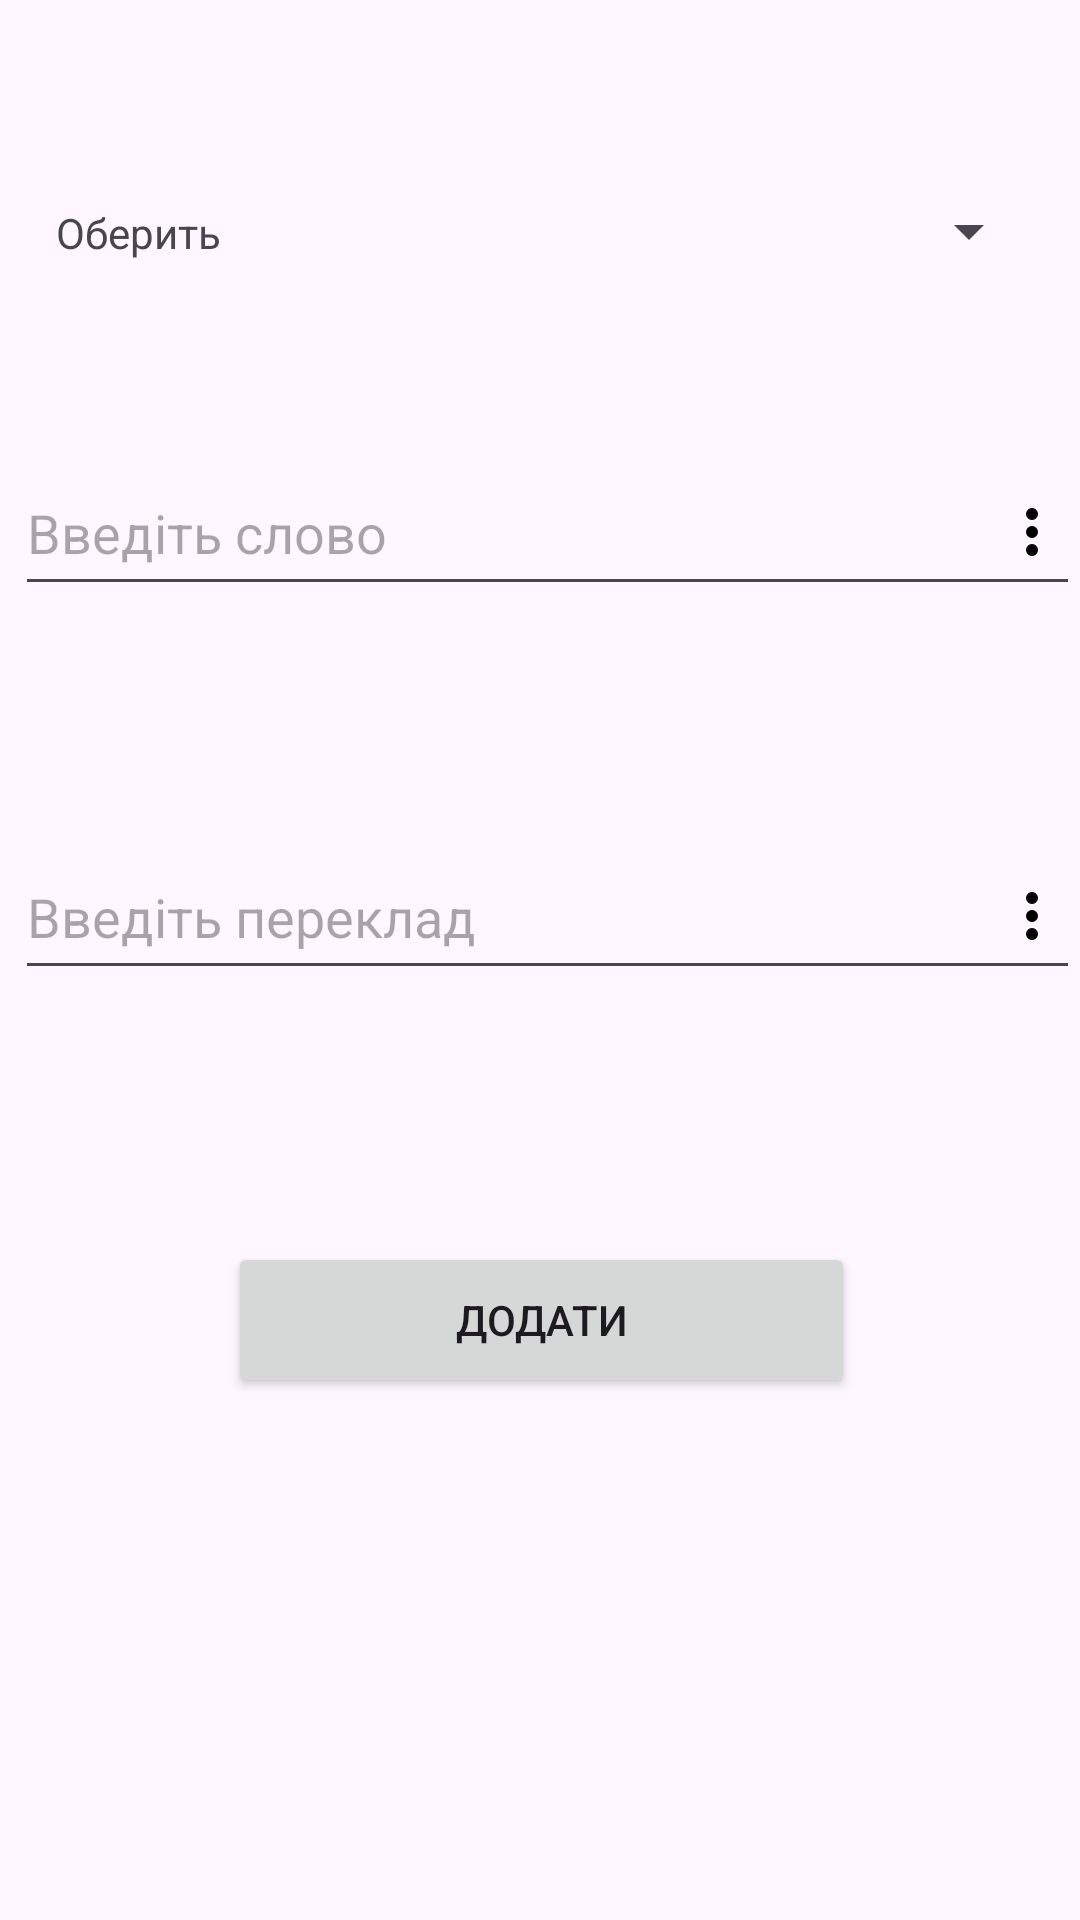

Produce the Android XML layout that renders to this screen, including the resource entries it uses.
<!-- AndroidManifest.xml: application theme Theme.AppLearn -->
<!-- res/layout/add_word_data_base.xml -->
<?xml version="1.0" encoding="utf-8"?>
<androidx.constraintlayout.widget.ConstraintLayout xmlns:android="http://schemas.android.com/apk/res/android"
    xmlns:app="http://schemas.android.com/apk/res-auto"
    xmlns:tools="http://schemas.android.com/tools"
    android:layout_width="match_parent"
    android:layout_height="match_parent">

    <androidx.constraintlayout.widget.ConstraintLayout
        android:layout_width="391dp"
        android:layout_height="711dp"
        app:layout_constraintEnd_toEndOf="parent"
        app:layout_constraintStart_toStartOf="parent"
        app:layout_constraintTop_toTopOf="parent">

        <TextView
            android:layout_width="wrap_content"
            android:layout_height="wrap_content"
            android:layout_gravity="center_vertical"
            android:layout_marginTop="68dp"
            android:text="@string/select"
            app:layout_constraintEnd_toStartOf="@+id/spinner"
            app:layout_constraintHorizontal_bias="0.702"
            app:layout_constraintStart_toStartOf="parent"
            app:layout_constraintTop_toTopOf="parent" />

        <Spinner
            android:id="@+id/spinner"
            android:layout_width="259dp"
            android:layout_height="50dp"
            android:layout_marginTop="52dp"
            app:layout_constraintEnd_toEndOf="parent"
            app:layout_constraintHorizontal_bias="0.78"
            app:layout_constraintStart_toStartOf="parent"
            app:layout_constraintTop_toTopOf="parent" />


        <com.google.android.material.textfield.TextInputEditText
            android:id="@+id/wordEditText"
            android:layout_width="355dp"
            android:layout_height="52dp"
            android:layout_marginTop="48dp"
            android:hint="@string/enter_word"
            android:drawableEnd="@drawable/ic_more_vert"
            app:layout_constraintEnd_toEndOf="parent"
            app:layout_constraintHorizontal_bias="0.555"
            app:layout_constraintStart_toStartOf="parent"
            app:layout_constraintTop_toBottomOf="@+id/spinner" />
        <Spinner
            android:id="@+id/wordLanguageSpinner"
            android:layout_width="0dp"
            android:layout_height="0dp"
            android:visibility="gone"
            tools:ignore="MissingConstraints" />

        <com.google.android.material.textfield.TextInputEditText
            android:id="@+id/translateEditText"
            android:layout_width="355dp"
            android:layout_height="52dp"
            android:layout_marginTop="76dp"
            android:hint="@string/enter_translation"
            android:drawableEnd="@drawable/ic_more_vert"
            app:layout_constraintEnd_toEndOf="parent"
            app:layout_constraintHorizontal_bias="0.555"
            app:layout_constraintStart_toStartOf="parent"
            app:layout_constraintTop_toBottomOf="@+id/wordEditText" />

        <Spinner
            android:id="@+id/spinner2"
            android:layout_width="0dp"
            android:layout_height="0dp"
            android:visibility="gone"
            tools:ignore="MissingConstraints" />
        <Button
            android:id="@+id/addData"
            android:layout_width="209dp"
            android:layout_height="52dp"
            android:layout_marginTop="84dp"
            android:text="@string/add"
            app:layout_constraintEnd_toEndOf="parent"
            app:layout_constraintStart_toStartOf="parent"
            app:layout_constraintTop_toBottomOf="@+id/translateEditText" />


    </androidx.constraintlayout.widget.ConstraintLayout>
    </androidx.constraintlayout.widget.ConstraintLayout>
<!-- resources referenced by this layout -->
<resources>
  <!-- drawable ic_more_vert (drawable) -->
  <?xml version="1.0" encoding="utf-8"?>
  <vector xmlns:android="http://schemas.android.com/apk/res/android"
      android:width="24dp"
      android:height="24dp"
      android:viewportWidth="24"
      android:viewportHeight="24">
      <path
          android:fillColor="#000000"
          android:pathData="M12,8a2,2 0,1 1,0 -4a2,2 0,0 1,0 4zM12,14a2,2 0,1 1,0 -4a2,2 0,0 1,0 4zM12,20a2,2 0,1 1,0 -4a2,2 0,0 1,0 4z"/>
  </vector>
  <string name="add">Додати</string>
  <string name="enter_translation">Введіть переклад</string>
  <string name="enter_word">Введіть слово</string>
  <string name="select">Оберить</string>
  <style name="Theme.AppLearn" parent="Base.Theme.AppLearn" />
  <style name="Base.Theme.AppLearn" parent="Theme.Material3.DayNight.NoActionBar">
          
          
      </style>
</resources>
